Run: headless pygame with SDL's dummy video driver; simulated clock (each Clock.tick advances the game by its frame time, no real sleeping); random seed 0; keys injected as events and as key.get_pressed() state; mouse plan: one left click at the window centre at the start of phase 2, then a move to the lower-right quarter at the start of phase 3.
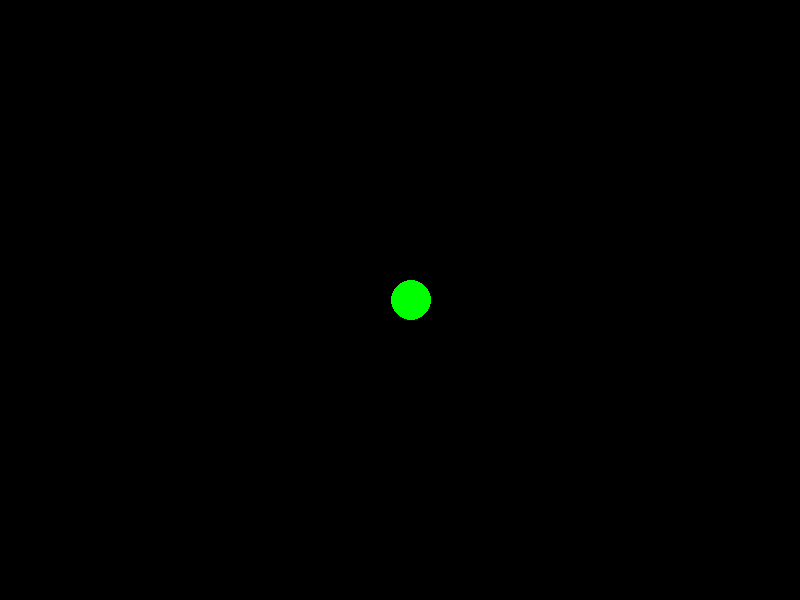
Frame 1 of 4 · flips 1–60 · no input
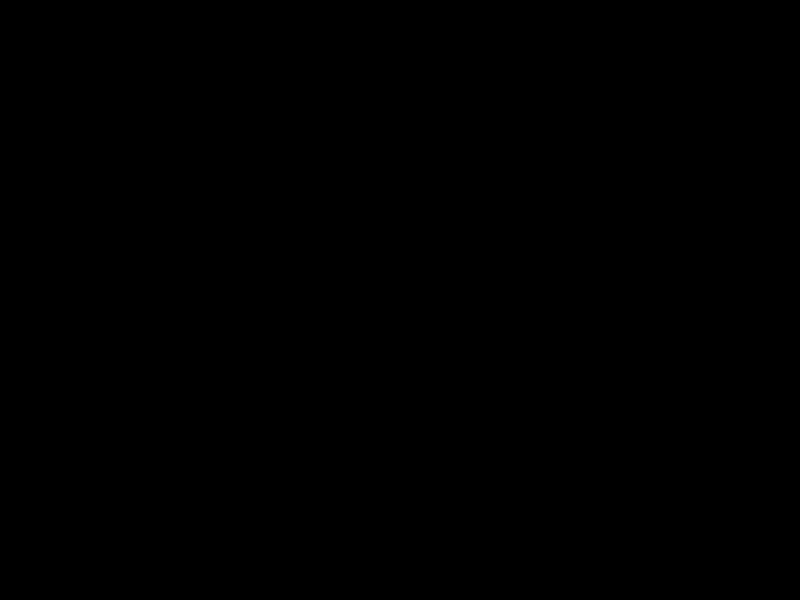
Frame 2 of 4 · flips 61–180 · clicked the window centre · tapped SPACE, RETURN · held RIGHT (→), D
Frame 3 of 4 · flips 181–300 · moved the mouse to the lower-right quarter · held DOWN (↓), S · screen unchanged from frame 2, image omitted
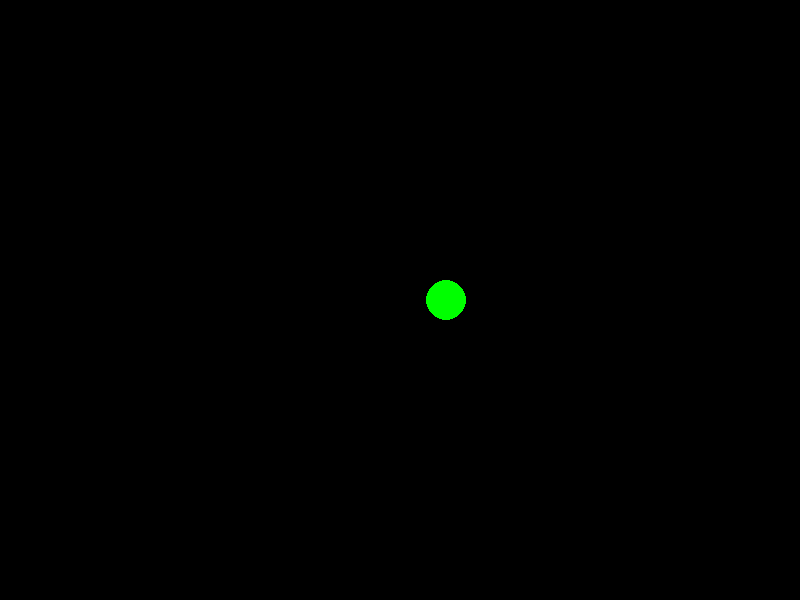
Frame 4 of 4 · flips 301–420 · held LEFT (←), A, UP (↑), W

The pygame program that drew these frames:

import pygame
from abc import ABC, abstractmethod


class GameEntity:
    def __init__(self, x=100, y=100, size=20, color=(0, 255, 0)):
        """Initialize game entity with position, size, and color."""
        self.x = x
        self.y = y
        self.size = size
        self.color = color
        self.effects = []  # optional extension: store effects inside the entity

    def draw(self, screen):
        """Draw the entity as a circle on the screen."""
        pygame.draw.circle(screen, self.color, (int(self.x), int(self.y)), self.size)

    def update(self):
        """Perform all effects attached to this entity."""
        for effect in self.effects:
            effect.perform(self)



class EntityEffect(ABC):
    @abstractmethod
    def perform(self, entity: GameEntity):
        """Apply effect to the given entity."""
        pass



class KeyboardMoveEffect(EntityEffect):
    def __init__(self, left_key, right_key, up_key, down_key, delta=5):
        """Initialize keyboard movement effect with key bindings and movement speed."""
        self.left_key = left_key
        self.right_key = right_key
        self.up_key = up_key
        self.down_key = down_key
        self.delta = delta

    def perform(self, entity: GameEntity):
        """Move entity based on pressed keys."""
        keys = pygame.key.get_pressed()
        if keys[self.left_key]:
            entity.x -= self.delta
        if keys[self.right_key]:
            entity.x += self.delta
        if keys[self.up_key]:
            entity.y -= self.delta
        if keys[self.down_key]:
            entity.y += self.delta



class WindEffect(EntityEffect):
    def __init__(self, dx=1, dy=0):
        """Initialize wind effect with horizontal and vertical drift values."""
        self.dx = dx
        self.dy = dy

    def perform(self, entity: GameEntity):
        """Apply constant wind drift to entity position."""
        entity.x += self.dx
        entity.y += self.dy



class MouseClickMoveEffect(EntityEffect):
    def perform(self, entity: GameEntity):
        """Move entity to mouse position when left button is clicked."""
        if pygame.mouse.get_pressed()[0]:  # left click
            mouse_x, mouse_y = pygame.mouse.get_pos()
            entity.x, entity.y = mouse_x, mouse_y



def main():
    """Main game loop that initializes pygame and runs the game."""
    pygame.init()
    screen = pygame.display.set_mode((800, 600))
    pygame.display.set_caption("Game Entity Effects Example")

    clock = pygame.time.Clock()
    running = True

    # Create player in the center
    player = GameEntity(400, 300)

    # Create effects
    move_effect = KeyboardMoveEffect(
        pygame.K_a, pygame.K_d, pygame.K_w, pygame.K_s, delta=5
    )
    wind_effect = WindEffect(dx=0.2, dy=0)  # gentle push to the right
    mouse_effect = MouseClickMoveEffect()

    # Attach effects to player
    player.effects.append(move_effect)
    player.effects.append(wind_effect)
    player.effects.append(mouse_effect)

    # Game Loop
    while running:
        for event in pygame.event.get():
            if event.type == pygame.QUIT:
                running = False

        # Update player (apply effects)
        player.update()

        # Draw
        screen.fill((0, 0, 0))
        player.draw(screen)
        pygame.display.flip()

        clock.tick(60)

    pygame.quit()


if __name__ == "__main__":
    main()
